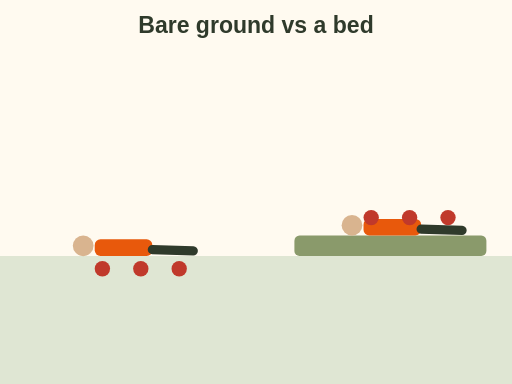
t = 0.00 s
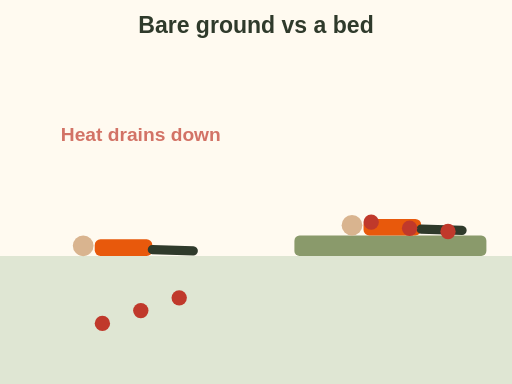
t = 1.28 s
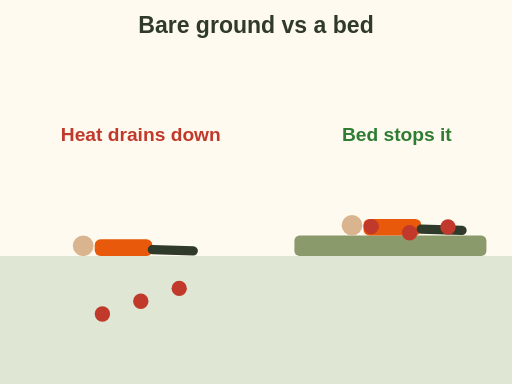
t = 2.56 s
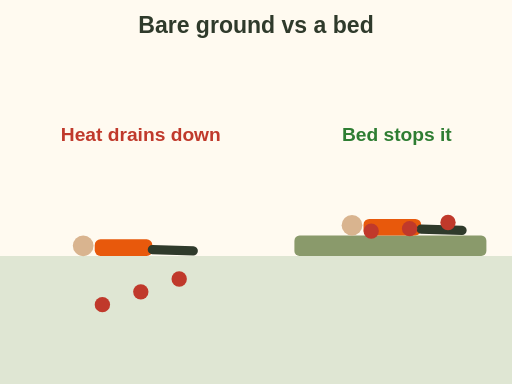
t = 3.84 s
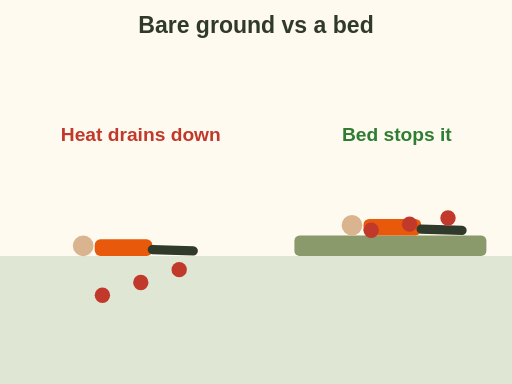
t = 5.12 s
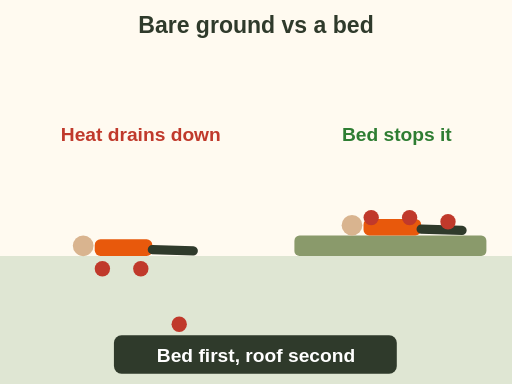
t = 6.40 s

The animated SVG that drew these frames (rendered in a browser with its animation timeline set to each time). Animation: 9 SMIL elements (animate=3,animateTransform=6); one cycle of 6.40 s.

<svg xmlns="http://www.w3.org/2000/svg" viewBox="0 0 400 300" font-family="sans-serif" role="img" aria-label="Animation: red heat dots drain down out of a person lying on bare ground, while a person on a thick bed of boughs keeps the heat dots near the body. Bed first, roof second.">
  <rect width="400" height="300" fill="#fffaf0"/>
  <text x="200" y="26" font-size="18" font-weight="bold" fill="#2f3a2b" text-anchor="middle">Bare ground vs a bed</text><rect x="0" y="200" width="400" height="100" rx="0" fill="#dfe6d3"/><rect x="74" y="187" width="45" height="13" rx="4.5" fill="#e8590c"/><line x1="119" y1="195" x2="151" y2="196" stroke="#2f3a2b" stroke-width="7.2" stroke-linecap="round"/><circle cx="65" cy="192" r="8.1" fill="#d9b48f"/><rect x="230" y="184" width="150" height="16" rx="4" fill="#8a9a6b"/><rect x="284" y="171" width="45" height="13" rx="4.5" fill="#e8590c"/><line x1="329" y1="179" x2="361" y2="180" stroke="#2f3a2b" stroke-width="7.2" stroke-linecap="round"/><circle cx="275" cy="176" r="8.1" fill="#d9b48f"/><g><animateTransform attributeName="transform" type="translate" values="0 0;0 50" dur="1.5s" repeatCount="4" begin="0.0s"/><circle cx="80" cy="210" r="6.0" fill="#c0392b"/></g><g><animateTransform attributeName="transform" type="translate" values="0 0;0 50" dur="1.5s" repeatCount="4" begin="0.3s"/><circle cx="110" cy="210" r="6.0" fill="#c0392b"/></g><g><animateTransform attributeName="transform" type="translate" values="0 0;0 50" dur="1.5s" repeatCount="4" begin="0.6s"/><circle cx="140" cy="210" r="6.0" fill="#c0392b"/></g><g><animateTransform attributeName="transform" type="translate" values="0 0;0 12;0 0" dur="1.5s" repeatCount="4" begin="0.0s"/><circle cx="290" cy="170" r="6.0" fill="#c0392b"/></g><g><animateTransform attributeName="transform" type="translate" values="0 0;0 12;0 0" dur="1.5s" repeatCount="4" begin="0.3s"/><circle cx="320" cy="170" r="6.0" fill="#c0392b"/></g><g><animateTransform attributeName="transform" type="translate" values="0 0;0 12;0 0" dur="1.5s" repeatCount="4" begin="0.6s"/><circle cx="350" cy="170" r="6.0" fill="#c0392b"/></g><g opacity="0"><animate attributeName="opacity" values="0;1" begin="1s" dur="0.4s" fill="freeze"/><text x="110" y="110" font-size="15" font-weight="bold" fill="#c0392b" text-anchor="middle">Heat drains down</text></g><g opacity="0"><animate attributeName="opacity" values="0;1" begin="2s" dur="0.4s" fill="freeze"/><text x="310" y="110" font-size="15" font-weight="bold" fill="#2e7d32" text-anchor="middle">Bed stops it</text></g><g opacity="0"><animate attributeName="opacity" values="0;1" begin="6s" dur="0.4s" fill="freeze"/><rect x="89" y="262" width="221" height="30" rx="6" fill="#2f3a2b"/><text x="200" y="283" font-size="15" font-weight="bold" fill="#ffffff" text-anchor="middle">Bed first, roof second</text></g>
</svg>
